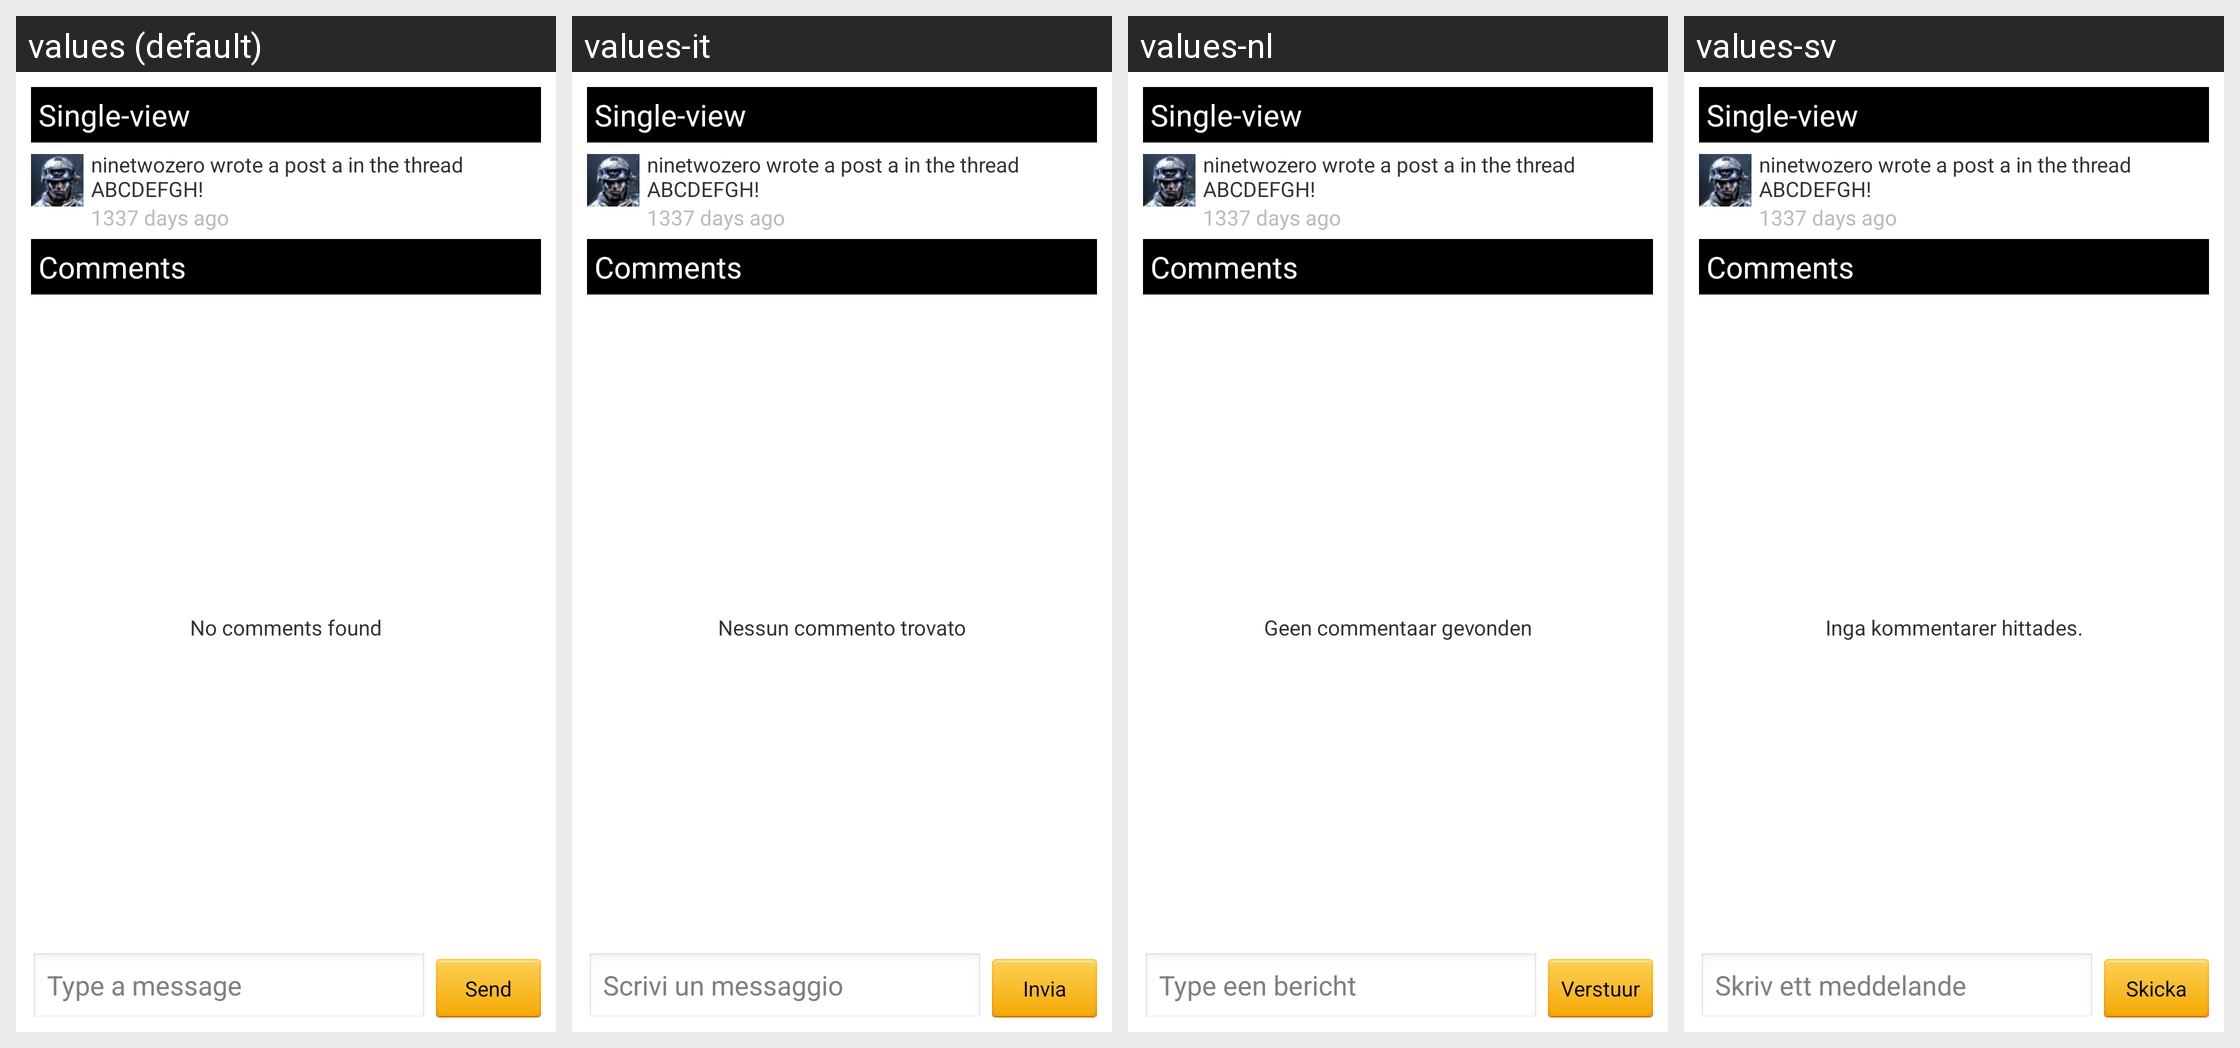

For this localized Android screen grid, give each drawn string resource with its value in every locale shown.
Android screen res/layout/single_post_view.xml rendered under 4 locales, left to right: values (default), values-it, values-nl, values-sv. Device: Nexus 5 (rendered at 1080×1920; each locale shown at half size, 540×960, under a caption strip naming it); theme android:Theme.Light.
Other locales in the repository, not shown: values-ar, values-cs, values-da, values-de, values-es, values-fi, values-fr, values-hr, values-pl, values-pt, values-ro, values-sr.
Strings drawn on this screen, with the default value and each locale's value (text and hints the layout hard-codes, and strings that could not be matched under every locale, appear in the picture but are not listed):

info_singlepost_comments
  values: Comments
  values-it: Comments  [not translated; the default value is used]
  values-nl: Comments  [not translated; the default value is used]
  values-sv: Comments  [not translated; the default value is used]

label_send
  values: Send
  values-it: Invia
  values-nl: Verstuur
  values-sv: Skicka

info_hint_comment_msg
  values: Type a message
  values-it: Scrivi un messaggio
  values-nl: Type een bericht
  values-sv: Skriv ett meddelande

info_xml_comment_empty
  values: No comments found
  values-it: Nessun commento trovato
  values-nl: Geen commentaar gevonden
  values-sv: Inga kommentarer hittades.
